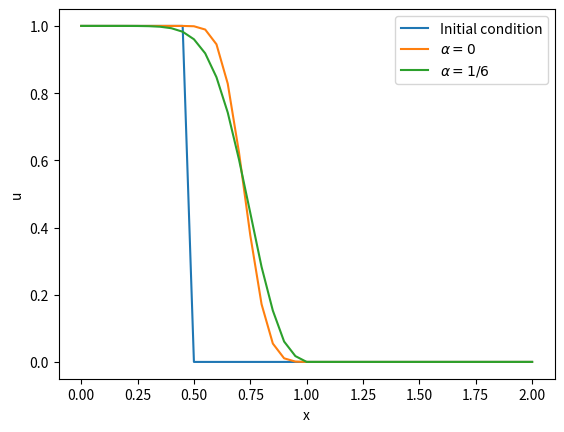
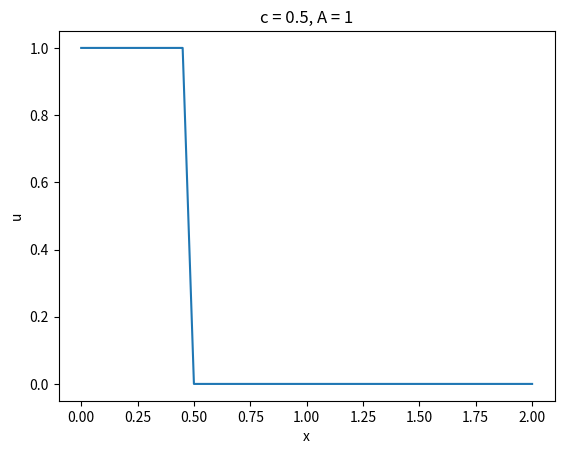

Here is the Python script that generated these plots, in order:
import numpy as np
import matplotlib.pyplot as plt

#declare some arrays to work with
#declare some arrays to work with
N  = 41
L  = 2.0 
dx = L/(N-1)
x  = np.linspace(0,L,N)
u    = np.zeros(N)
u_dt = np.zeros(N)

#set the convection speed
A = 1
timespan = 2
c =.5
alpha = 1/6
#set the time step based on the cfl number
dt = c/A*dx
print(dt)
Nstep = 10



def timestep(alpha):
  for i in range(1,N-1):
    u_dt[i] = u[i] - c *(u[i]-u[i-1]) + alpha * (u[i-1] - 2*u[i] + u[i+1])
  u[1:] = u_dt[1:]           
  return

u0      = np.zeros(N)
u0[0:10] = 1

def solve_convection(alpha):
  #set an intial condition
  u[:]    = u0[:]
  global ans
  ans = [u0.copy()]
  T = [0]  

  for k in range(0,Nstep):
      timestep(alpha)
      #the lines below simply store a copy of the solution 
      #after each time step so that it can be plotted and animated
      ans.append(u.copy())
      T.append(k*dt)
  
  return u, T

####################
#Create a simple plot of the results    
####################
plt.plot(x,u0, label = 'Initial condition')
u1,_ = solve_convection(0)
plt.plot(x,u1, label = r'$\alpha = 0$')
u2,_ = solve_convection(1/6)
plt.plot(x,u2, label = r'$\alpha = 1/6$')
plt.legend(['Initial condition', "Solution at t = {} s".format(timespan)])
plt.xlabel('x')
plt.ylabel('u');
plt.legend()
#plt.savefig('EP1_Q6b.png', dpi=300)
plt.show()

###########
#The code below creates an animation NOT EXAMINABLE!
###########
from matplotlib.animation import FuncAnimation
import matplotlib.animation as animation

fig,ax = plt.subplots()
ax.plot(x,u0)
ax.set_title('c = {}, A = {}'.format(c,A))
ax.set_xlabel('x')
ax.set_ylabel('u');
uline=ax.plot([],[])[0]
def anim(i):
    uline.set_data(x,ans[i])
    plt.legend(['Initial condition', "Solution at t = {:.2f} s".format(T[i])])
ani = FuncAnimation(fig, anim, frames=range(0,len(ans)),interval=200)    

plt.show()

